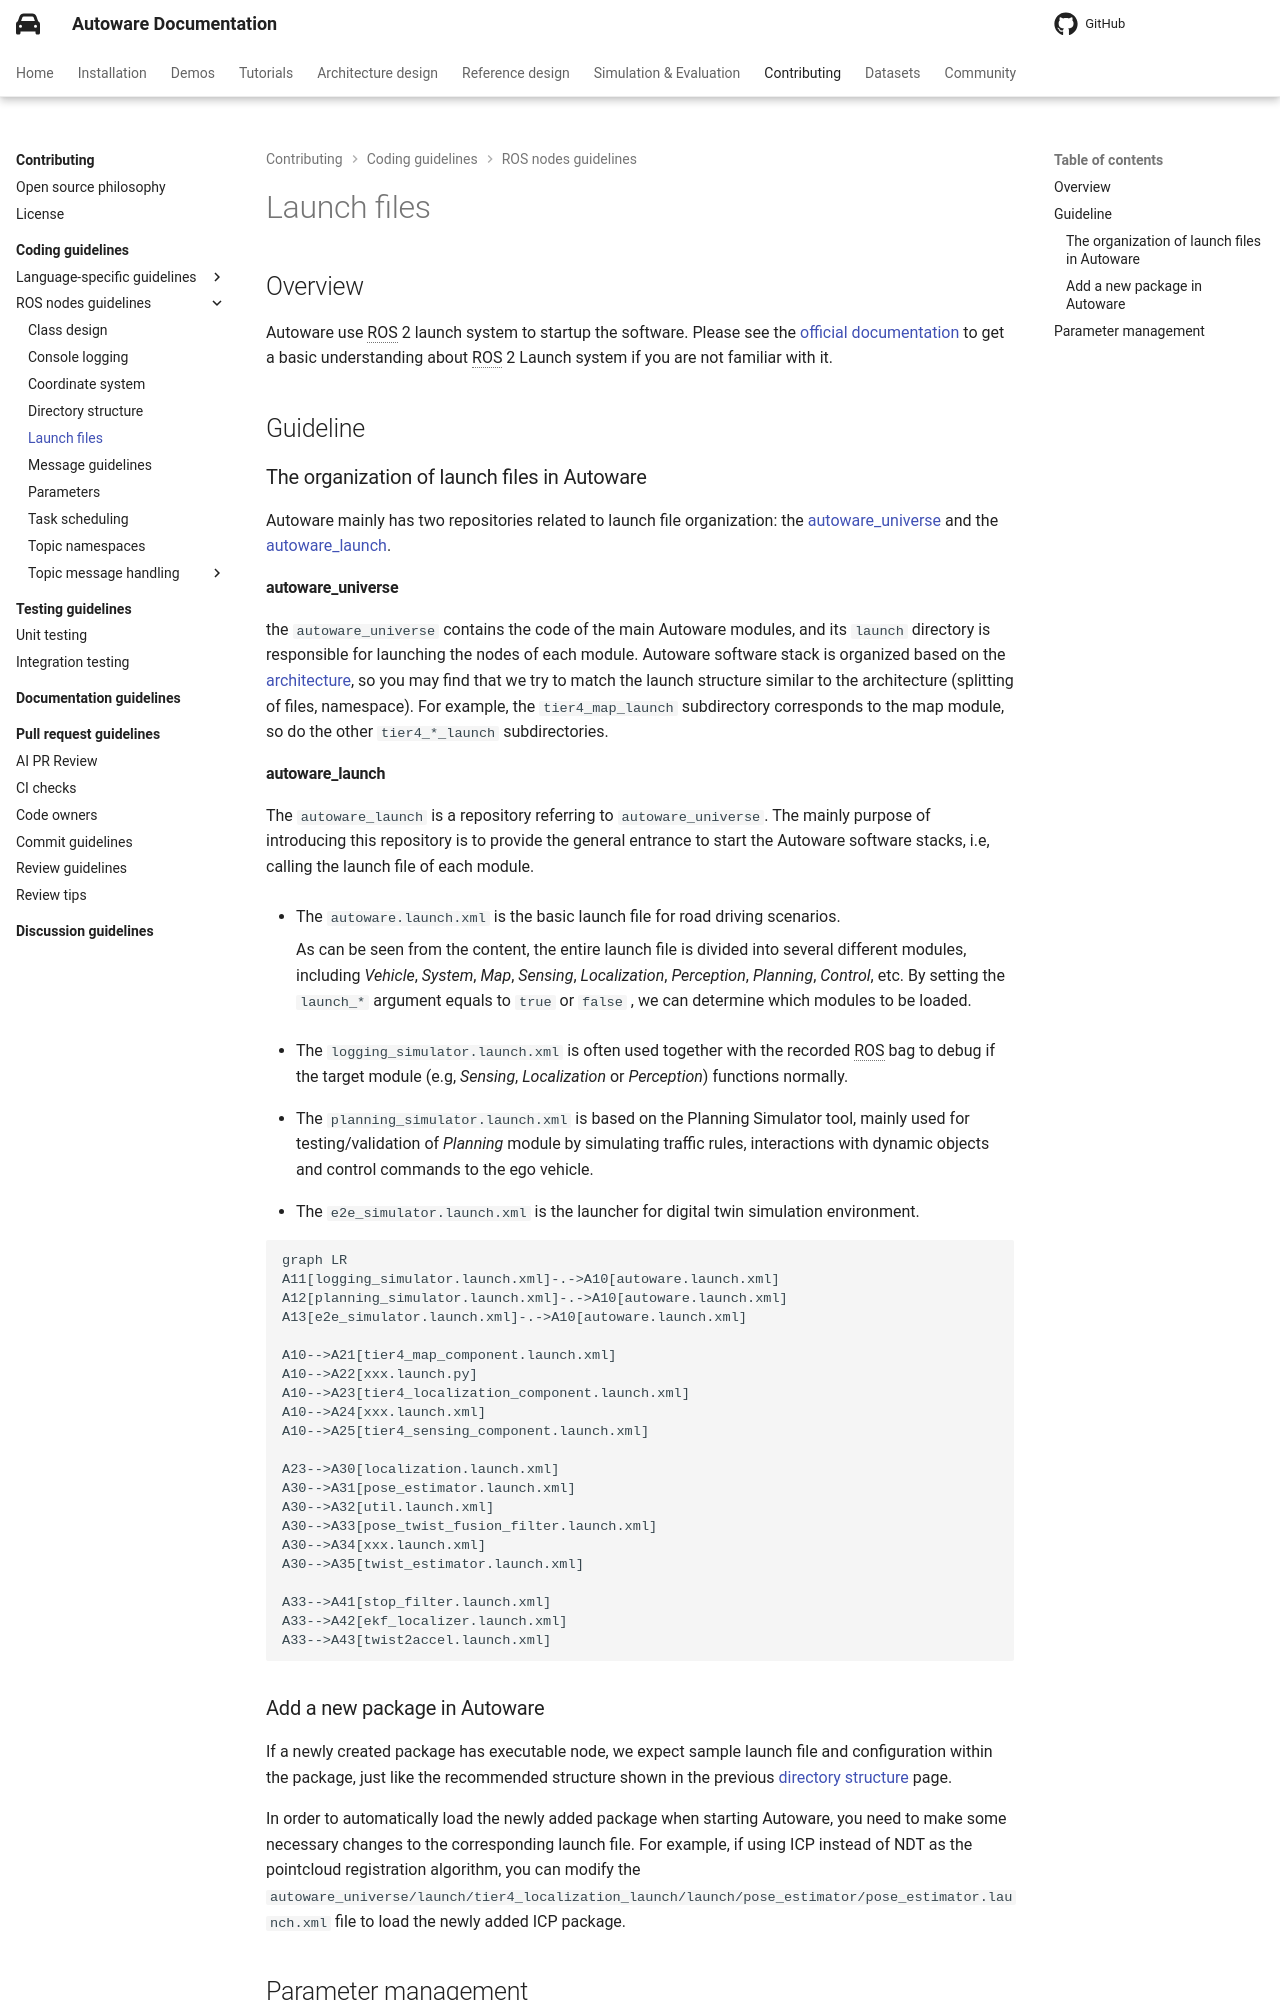

repository: autowarefoundation/autoware-documentation · page: pr-803/contributing/coding-guidelines/ros-nodes/launch-files/index.html · generator: mkdocs

# Launch files

## Overview

Autoware use ROS 2 launch system to startup the software. Please see the [official documentation](https://docs.ros.org/en/humble/Tutorials/Intermediate/Launch/Launch-Main.html) to get a basic understanding about ROS 2 Launch system if you are not familiar with it.

## Guideline

### The organization of launch files in Autoware

Autoware distinguishes between the reusable node implementations and their example integration, including system-specific configurations, pipelines, and system topologies.

- Reusable node implementations can be found in [`autoware_core`](https://github.com/autowarefoundation/autoware_core) and [`autoware_universe`](https://github.com/autowarefoundation/autoware_universe)
  - `autoware_core` repository itself provides a minimal integration in the package named `autoware_core`.
- An integrated system example orchestrated from these nodes can be found in [`autoware_launch`](https://github.com/autowarefoundation/autoware_launch).
  - There are many possible ways to construct a full autonomous driving system, and `autoware_launch` provides one, highly configurable reference integration.

The package `autoware_launch` itself provides the general entrypoint to call other modularized launch files and start the Autoware nodes.

- The `autoware.launch.xml` is the basic launch file for road driving scenarios.

  This launch file loads other launch files for different modules, including _Vehicle_, _System_, _Map_, _Sensing_, _Localization_, _Perception_, _Planning_, _Control_, etc. By setting the `launch_*` argument to either `true` or `false` , the users can selectively load a subset of the system.

- The `logging_simulator.launch.xml` is often used together with the recorded ROS bag to debug if the target module (e.g, _Sensing_, _Localization_ or _Perception_) functions normally.

- The `planning_simulator.launch.xml` is based on the Planning Simulator tool, mainly used for testing/validation of _Planning_ module by simulating traffic rules, interactions with dynamic objects and control commands to the ego vehicle.

- The `e2e_simulator.launch.xml` is the launcher for digital twin simulation environment.

```mermaid
graph LR
A11[logging_simulator.launch.xml]-.->A10[autoware.launch.xml]
A12[planning_simulator.launch.xml]-.->A10[autoware.launch.xml]
A13[e2e_simulator.launch.xml]-.->A10[autoware.launch.xml]

A10-->A21[tier4_map_component.launch.xml]
A10-->A22[xxx.launch.py]
A10-->A23[tier4_localization_component.launch.xml]
A10-->A24[xxx.launch.xml]
A10-->A25[tier4_sensing_component.launch.xml]

A23-->A30[localization.launch.xml]
A30-->A31[pose_estimator.launch.xml]
A30-->A32[util.launch.xml]
A30-->A33[pose_twist_fusion_filter.launch.xml]
A30-->A34[xxx.launch.xml]
A30-->A35[twist_estimator.launch.xml]

A33-->A41[stop_filter.launch.xml]
A33-->A42[ekf_localizer.launch.xml]
A33-->A43[twist2accel.launch.xml]
```

### Add a new package in Autoware

If a newly created package has executable node, we expect example launch files and configurations within the package, just like the recommended structure shown in the previous [directory structure](../../../contributing/coding-guidelines/ros-nodes/directory-structure.md) page.

### Integrate a new package in `autoware_launch`

In order to automatically load the newly added package (in `autoware_core` or `autoware_universe`) when starting Autoware, you need to make some necessary changes to the corresponding launch file.
